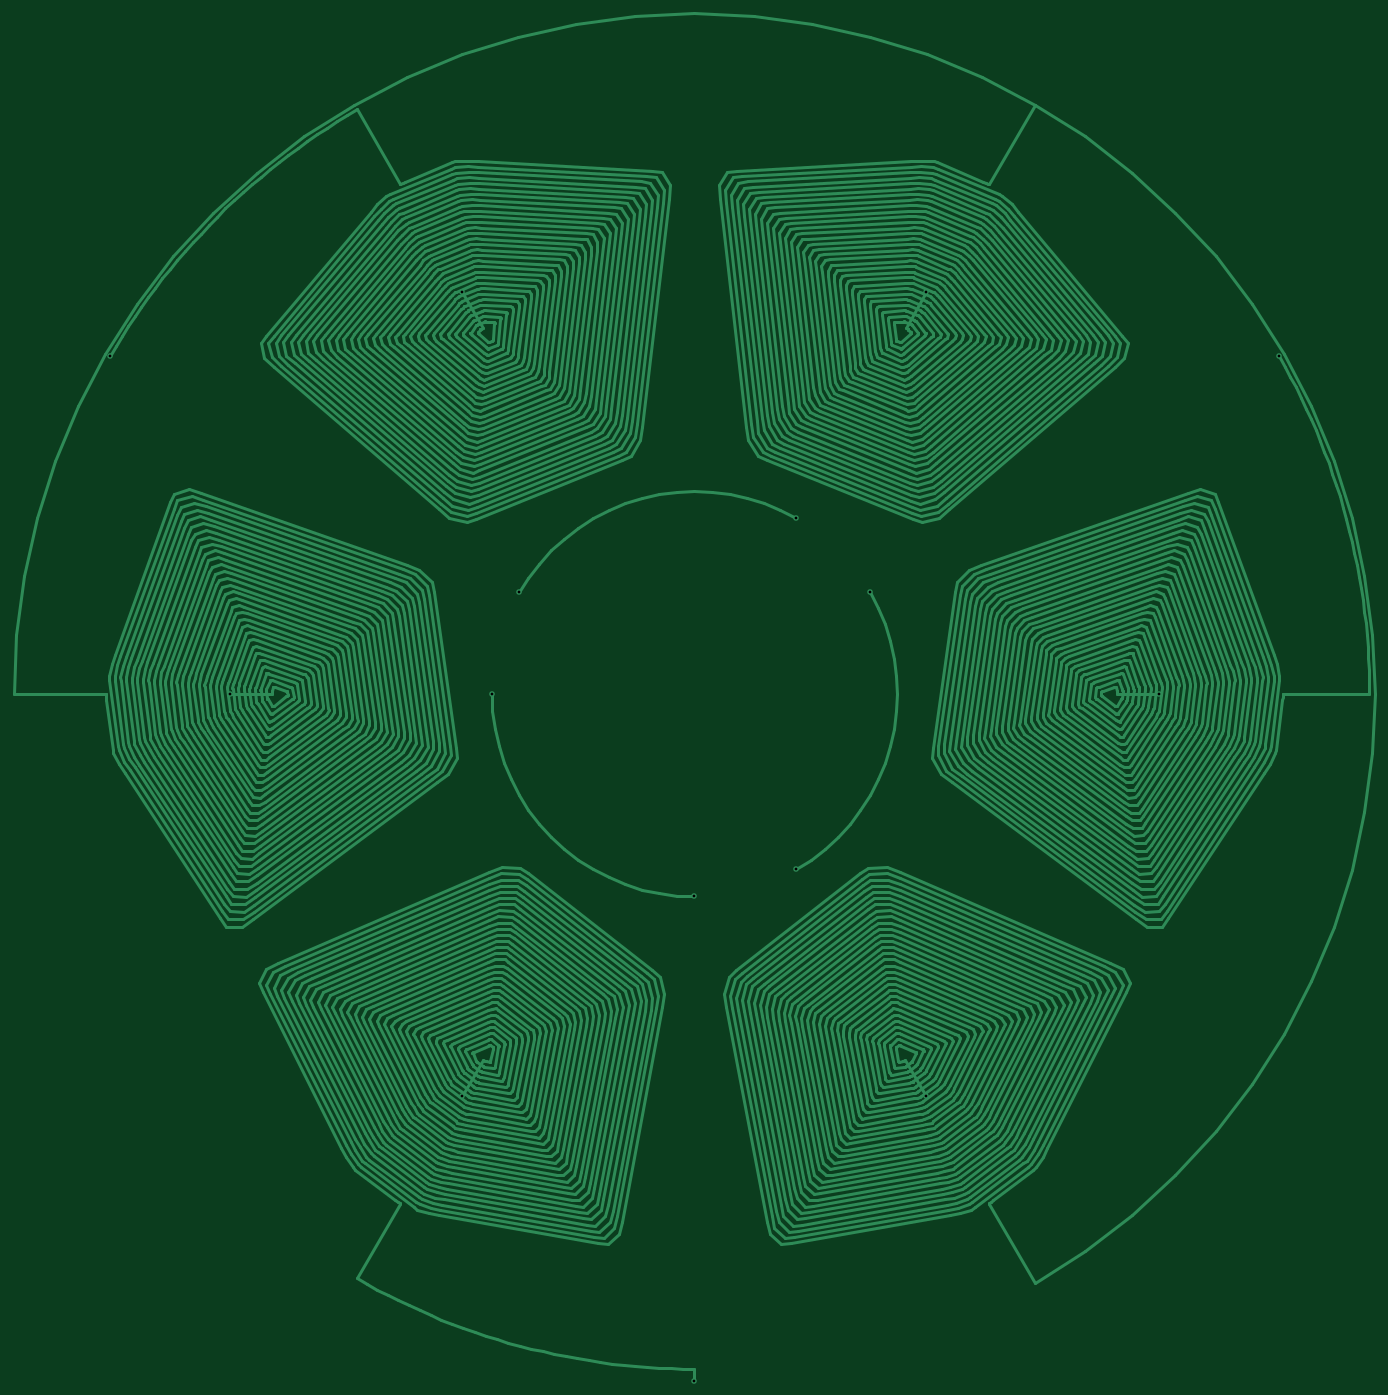
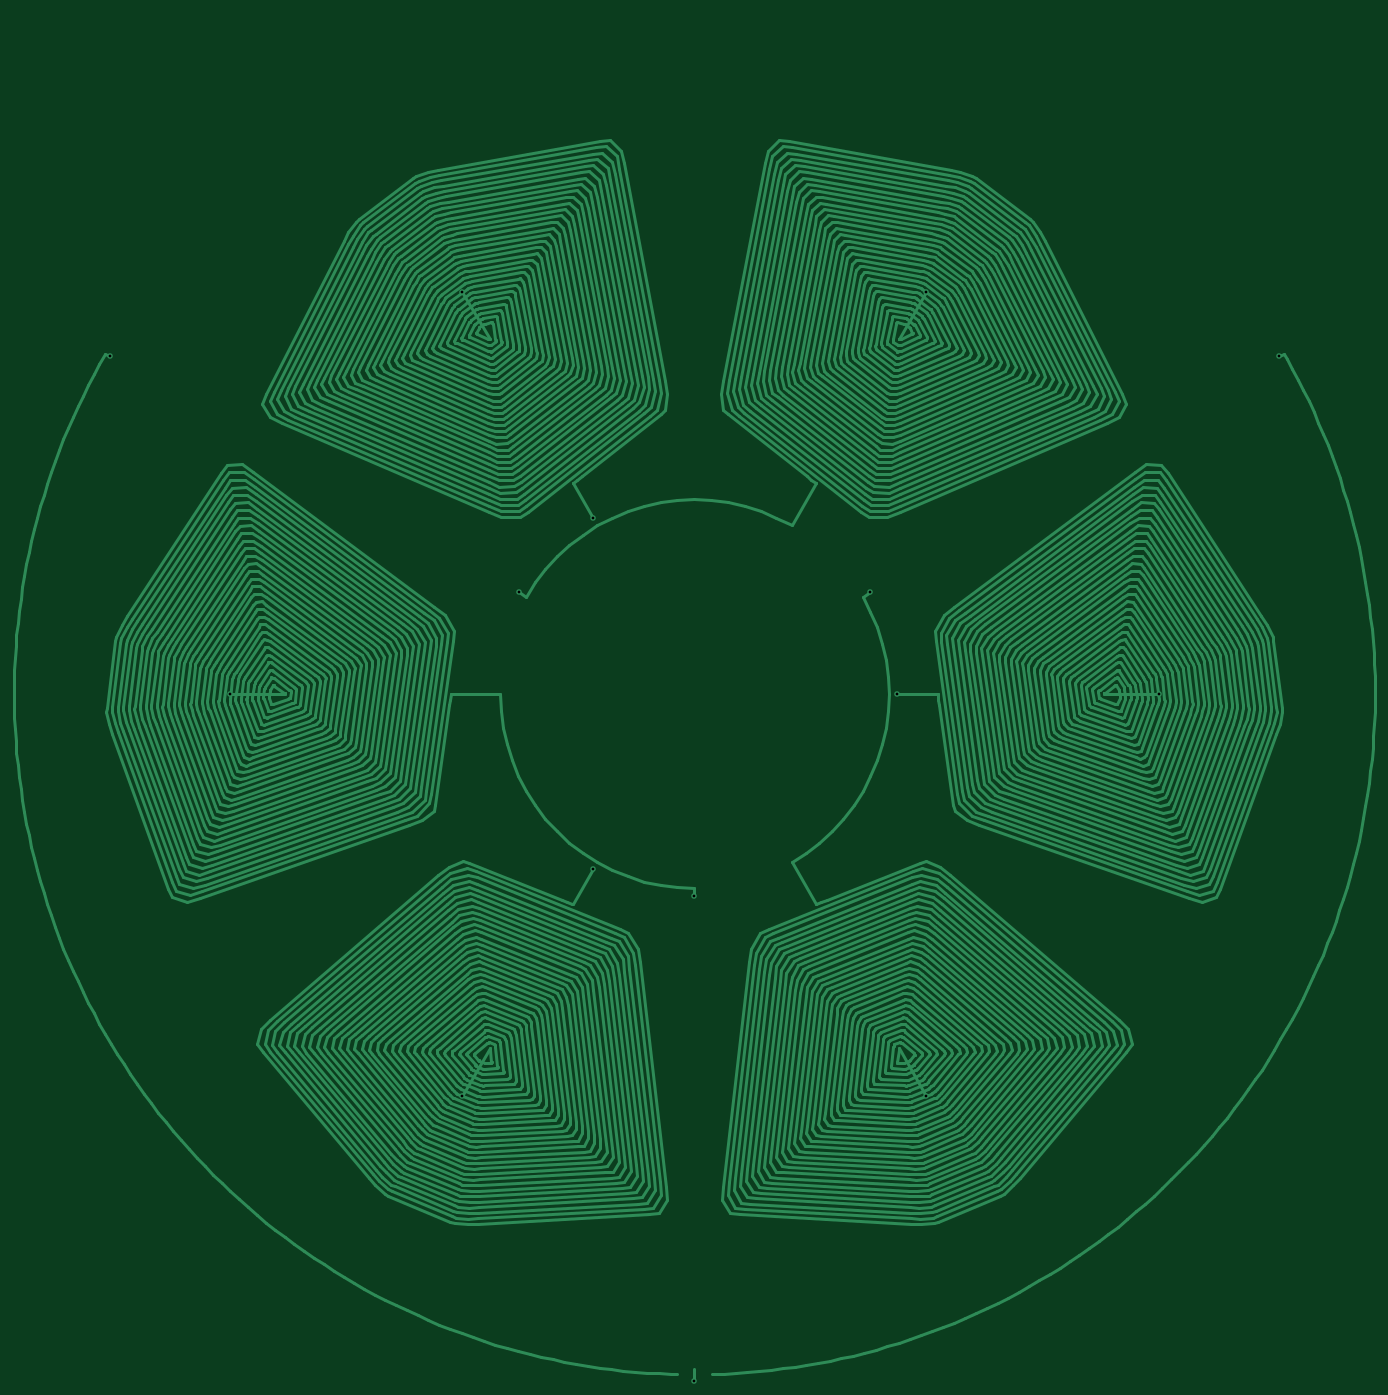
Circuit board: 11 layer files. Board 196.4 x 197.4 mm.
- bottom_copper: Six-Wedge-100mm-B_Cu.gbr (241093 bytes)
- bottom_mask: Six-Wedge-100mm-B_Mask.gbr (463 bytes)
- paste: Six-Wedge-100mm-B_Paste.gbr (458 bytes)
- bottom_silk: Six-Wedge-100mm-B_Silkscreen.gbr (459 bytes)
- outline: Six-Wedge-100mm-Edge_Cuts.gbr (431 bytes)
- top_copper: Six-Wedge-100mm-F_Cu.gbr (235332 bytes)
- top_mask: Six-Wedge-100mm-F_Mask.gbr (463 bytes)
- paste: Six-Wedge-100mm-F_Paste.gbr (458 bytes)
- top_silk: Six-Wedge-100mm-F_Silkscreen.gbr (459 bytes)
- drill: Six-Wedge-100mm-NPTH.drl (268 bytes)
- drill: Six-Wedge-100mm-PTH.drl (556 bytes)

=== bottom_copper: Six-Wedge-100mm-B_Cu.gbr (241093 bytes, source omitted) ===
=== bottom_mask: Six-Wedge-100mm-B_Mask.gbr ===
%TF.GenerationSoftware,KiCad,Pcbnew,7.0.7*%
%TF.CreationDate,2023-10-11T13:59:46+05:30*%
%TF.ProjectId,Six-Wedge-100mm,5369782d-5765-4646-9765-2d3130306d6d,rev?*%
%TF.SameCoordinates,Original*%
%TF.FileFunction,Soldermask,Bot*%
%TF.FilePolarity,Negative*%
%FSLAX46Y46*%
G04 Gerber Fmt 4.6, Leading zero omitted, Abs format (unit mm)*
G04 Created by KiCad (PCBNEW 7.0.7) date 2023-10-11 13:59:46*
%MOMM*%
%LPD*%
G01*
G04 APERTURE LIST*
G04 APERTURE END LIST*
M02*

=== paste: Six-Wedge-100mm-B_Paste.gbr ===
%TF.GenerationSoftware,KiCad,Pcbnew,7.0.7*%
%TF.CreationDate,2023-10-11T13:59:45+05:30*%
%TF.ProjectId,Six-Wedge-100mm,5369782d-5765-4646-9765-2d3130306d6d,rev?*%
%TF.SameCoordinates,Original*%
%TF.FileFunction,Paste,Bot*%
%TF.FilePolarity,Positive*%
%FSLAX46Y46*%
G04 Gerber Fmt 4.6, Leading zero omitted, Abs format (unit mm)*
G04 Created by KiCad (PCBNEW 7.0.7) date 2023-10-11 13:59:45*
%MOMM*%
%LPD*%
G01*
G04 APERTURE LIST*
G04 APERTURE END LIST*
M02*

=== bottom_silk: Six-Wedge-100mm-B_Silkscreen.gbr ===
%TF.GenerationSoftware,KiCad,Pcbnew,7.0.7*%
%TF.CreationDate,2023-10-11T13:59:45+05:30*%
%TF.ProjectId,Six-Wedge-100mm,5369782d-5765-4646-9765-2d3130306d6d,rev?*%
%TF.SameCoordinates,Original*%
%TF.FileFunction,Legend,Bot*%
%TF.FilePolarity,Positive*%
%FSLAX46Y46*%
G04 Gerber Fmt 4.6, Leading zero omitted, Abs format (unit mm)*
G04 Created by KiCad (PCBNEW 7.0.7) date 2023-10-11 13:59:46*
%MOMM*%
%LPD*%
G01*
G04 APERTURE LIST*
G04 APERTURE END LIST*
M02*

=== outline: Six-Wedge-100mm-Edge_Cuts.gbr ===
%TF.GenerationSoftware,KiCad,Pcbnew,7.0.7*%
%TF.CreationDate,2023-10-11T13:59:46+05:30*%
%TF.ProjectId,Six-Wedge-100mm,5369782d-5765-4646-9765-2d3130306d6d,rev?*%
%TF.SameCoordinates,Original*%
%TF.FileFunction,Profile,NP*%
%FSLAX46Y46*%
G04 Gerber Fmt 4.6, Leading zero omitted, Abs format (unit mm)*
G04 Created by KiCad (PCBNEW 7.0.7) date 2023-10-11 13:59:46*
%MOMM*%
%LPD*%
G01*
G04 APERTURE LIST*
G04 APERTURE END LIST*
M02*

=== top_copper: Six-Wedge-100mm-F_Cu.gbr (235332 bytes, source omitted) ===
=== top_mask: Six-Wedge-100mm-F_Mask.gbr ===
%TF.GenerationSoftware,KiCad,Pcbnew,7.0.7*%
%TF.CreationDate,2023-10-11T13:59:46+05:30*%
%TF.ProjectId,Six-Wedge-100mm,5369782d-5765-4646-9765-2d3130306d6d,rev?*%
%TF.SameCoordinates,Original*%
%TF.FileFunction,Soldermask,Top*%
%TF.FilePolarity,Negative*%
%FSLAX46Y46*%
G04 Gerber Fmt 4.6, Leading zero omitted, Abs format (unit mm)*
G04 Created by KiCad (PCBNEW 7.0.7) date 2023-10-11 13:59:46*
%MOMM*%
%LPD*%
G01*
G04 APERTURE LIST*
G04 APERTURE END LIST*
M02*

=== paste: Six-Wedge-100mm-F_Paste.gbr ===
%TF.GenerationSoftware,KiCad,Pcbnew,7.0.7*%
%TF.CreationDate,2023-10-11T13:59:45+05:30*%
%TF.ProjectId,Six-Wedge-100mm,5369782d-5765-4646-9765-2d3130306d6d,rev?*%
%TF.SameCoordinates,Original*%
%TF.FileFunction,Paste,Top*%
%TF.FilePolarity,Positive*%
%FSLAX46Y46*%
G04 Gerber Fmt 4.6, Leading zero omitted, Abs format (unit mm)*
G04 Created by KiCad (PCBNEW 7.0.7) date 2023-10-11 13:59:45*
%MOMM*%
%LPD*%
G01*
G04 APERTURE LIST*
G04 APERTURE END LIST*
M02*

=== top_silk: Six-Wedge-100mm-F_Silkscreen.gbr ===
%TF.GenerationSoftware,KiCad,Pcbnew,7.0.7*%
%TF.CreationDate,2023-10-11T13:59:45+05:30*%
%TF.ProjectId,Six-Wedge-100mm,5369782d-5765-4646-9765-2d3130306d6d,rev?*%
%TF.SameCoordinates,Original*%
%TF.FileFunction,Legend,Top*%
%TF.FilePolarity,Positive*%
%FSLAX46Y46*%
G04 Gerber Fmt 4.6, Leading zero omitted, Abs format (unit mm)*
G04 Created by KiCad (PCBNEW 7.0.7) date 2023-10-11 13:59:45*
%MOMM*%
%LPD*%
G01*
G04 APERTURE LIST*
G04 APERTURE END LIST*
M02*

=== drill: Six-Wedge-100mm-NPTH.drl ===
M48
; DRILL file {KiCad 7.0.7} date Wed Oct 11 13:59:35 2023
; FORMAT={-:-/ absolute / inch / decimal}
; #@! TF.CreationDate,2023-10-11T13:59:35+05:30
; #@! TF.GenerationSoftware,Kicad,Pcbnew,7.0.7
; #@! TF.FileFunction,NonPlated,1,2,NPTH
FMAT,2
INCH
%
G90
G05
T0
M30

=== drill: Six-Wedge-100mm-PTH.drl ===
M48
; DRILL file {KiCad 7.0.7} date Wed Oct 11 13:59:35 2023
; FORMAT={-:-/ absolute / inch / decimal}
; #@! TF.CreationDate,2023-10-11T13:59:35+05:30
; #@! TF.GenerationSoftware,Kicad,Pcbnew,7.0.7
; #@! TF.FileFunction,Plated,1,2,PTH
FMAT,2
INCH
; #@! TA.AperFunction,Plated,PTH,ViaDrill
T1C0.0157
%
G90
G05
T1
X5.0461Y-3.8956
X5.7292Y-5.813
X7.0481Y-3.5286
X7.0481Y-8.0974
X7.2154Y-5.813
X7.3697Y-5.2372
X8.367Y-6.9645
X8.367Y-9.7185
X8.9428Y-4.8157
X8.9428Y-6.8103
X9.3643Y-5.2372
X9.6859Y-8.0974
X9.6859Y-3.5286
X11.0048Y-5.813
X11.6879Y-3.8956
T0
M30

